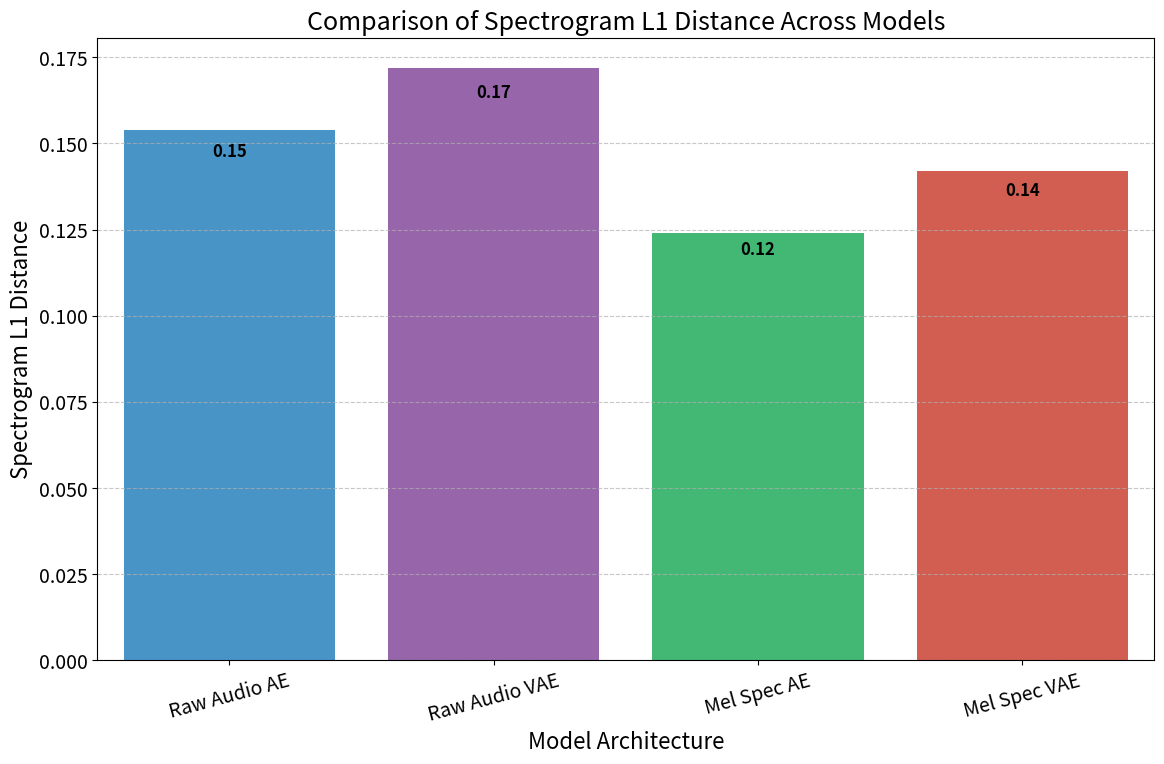
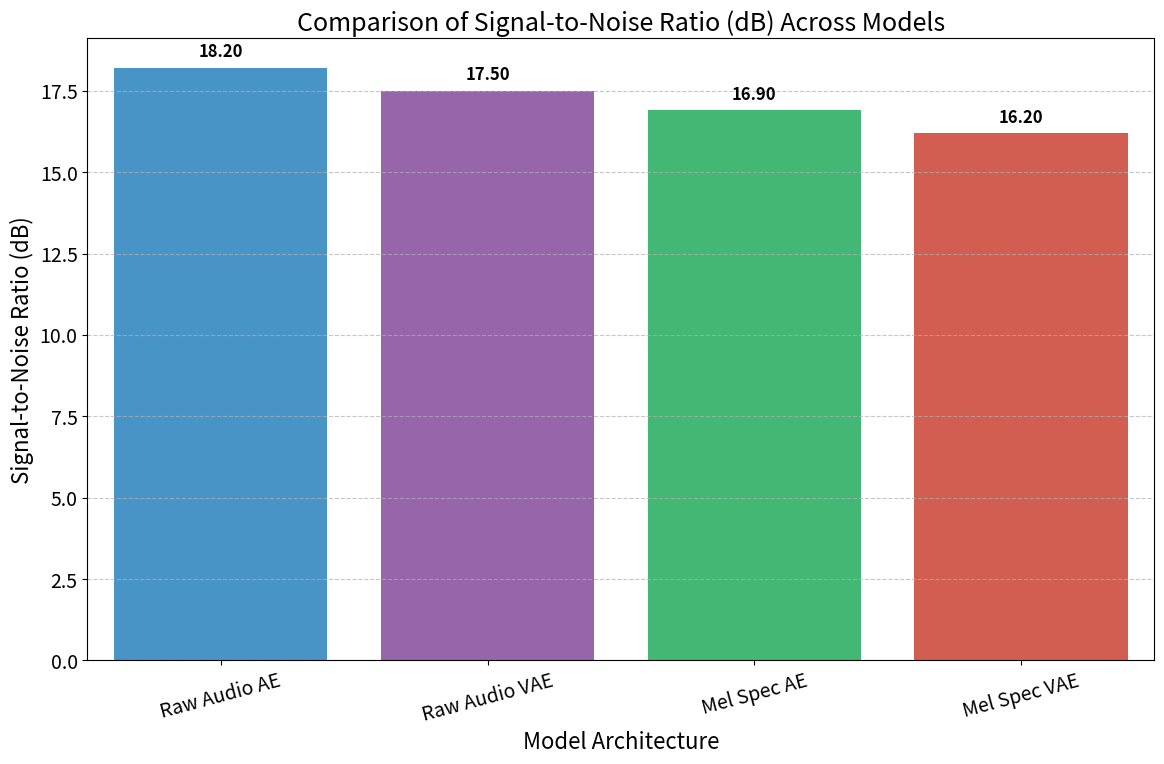
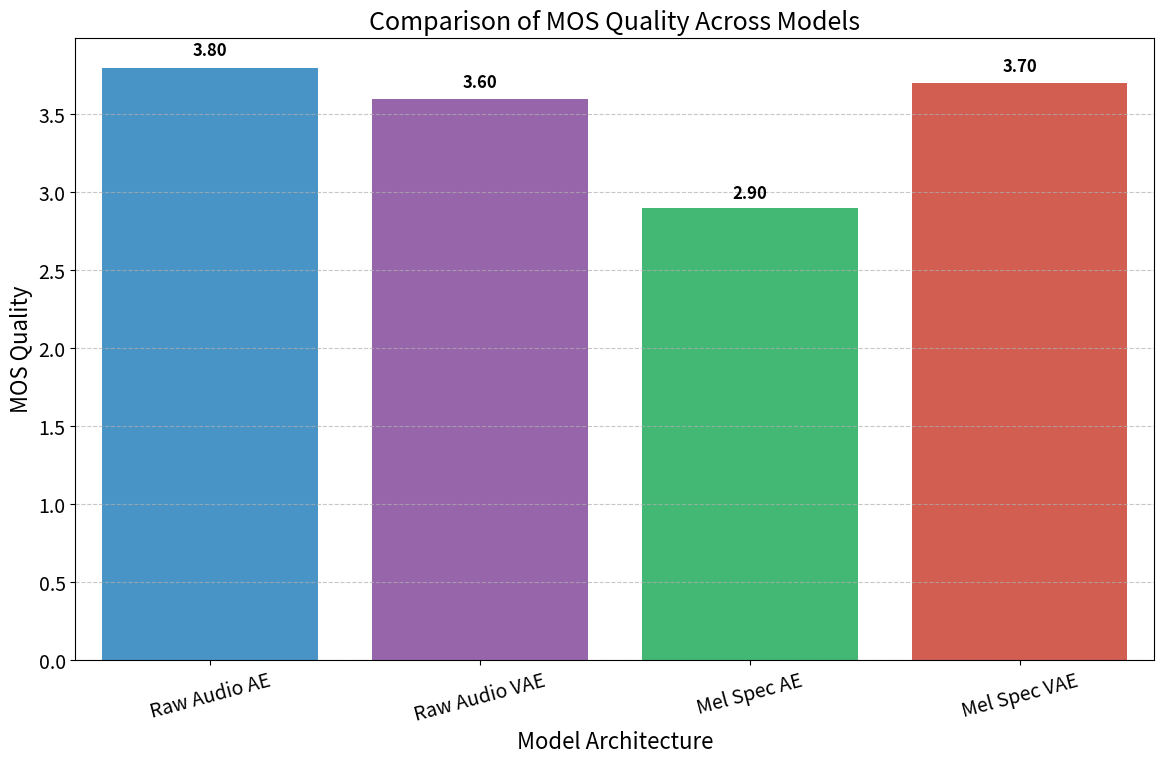
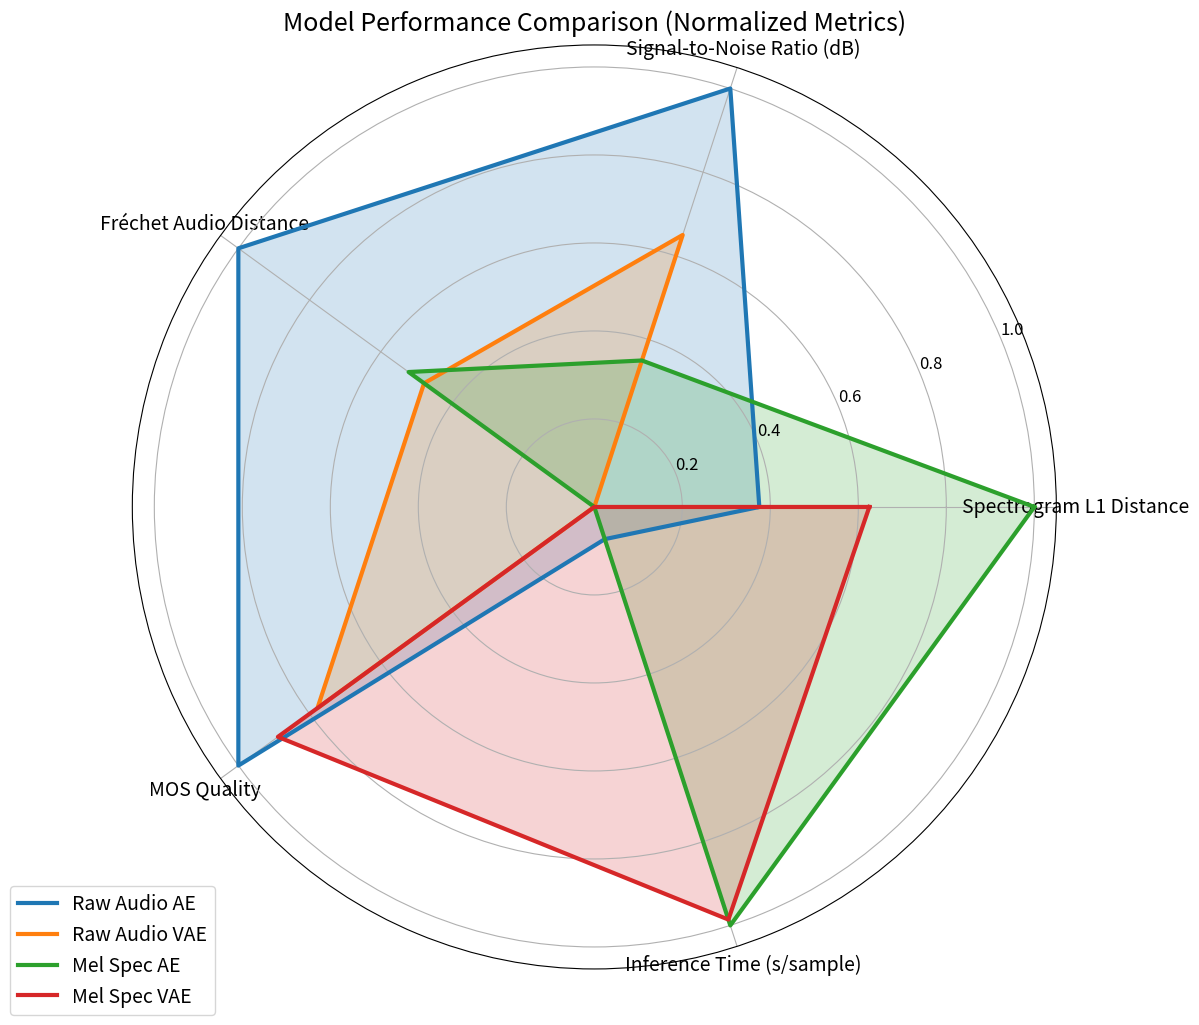
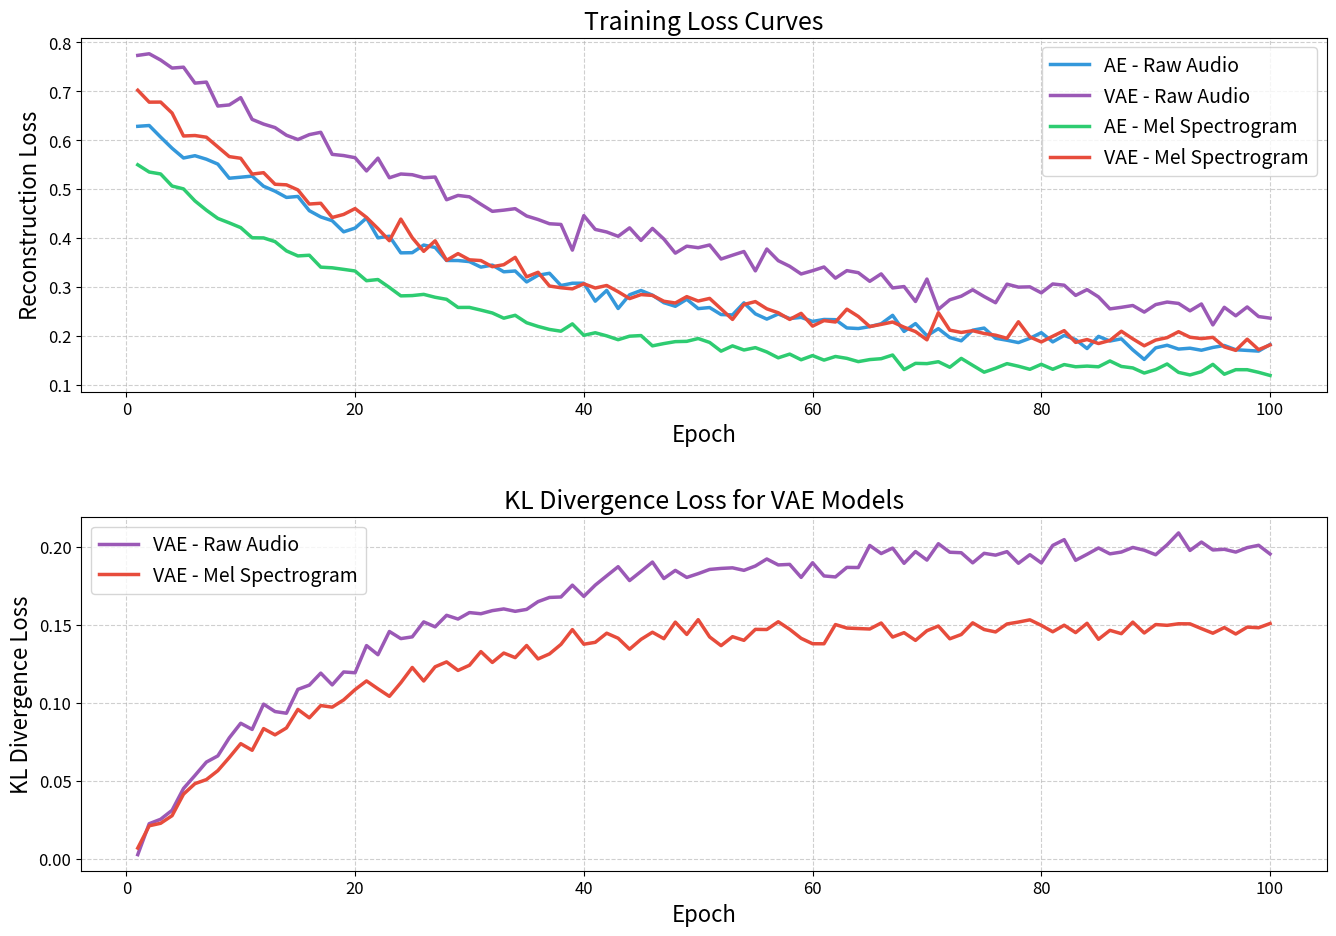
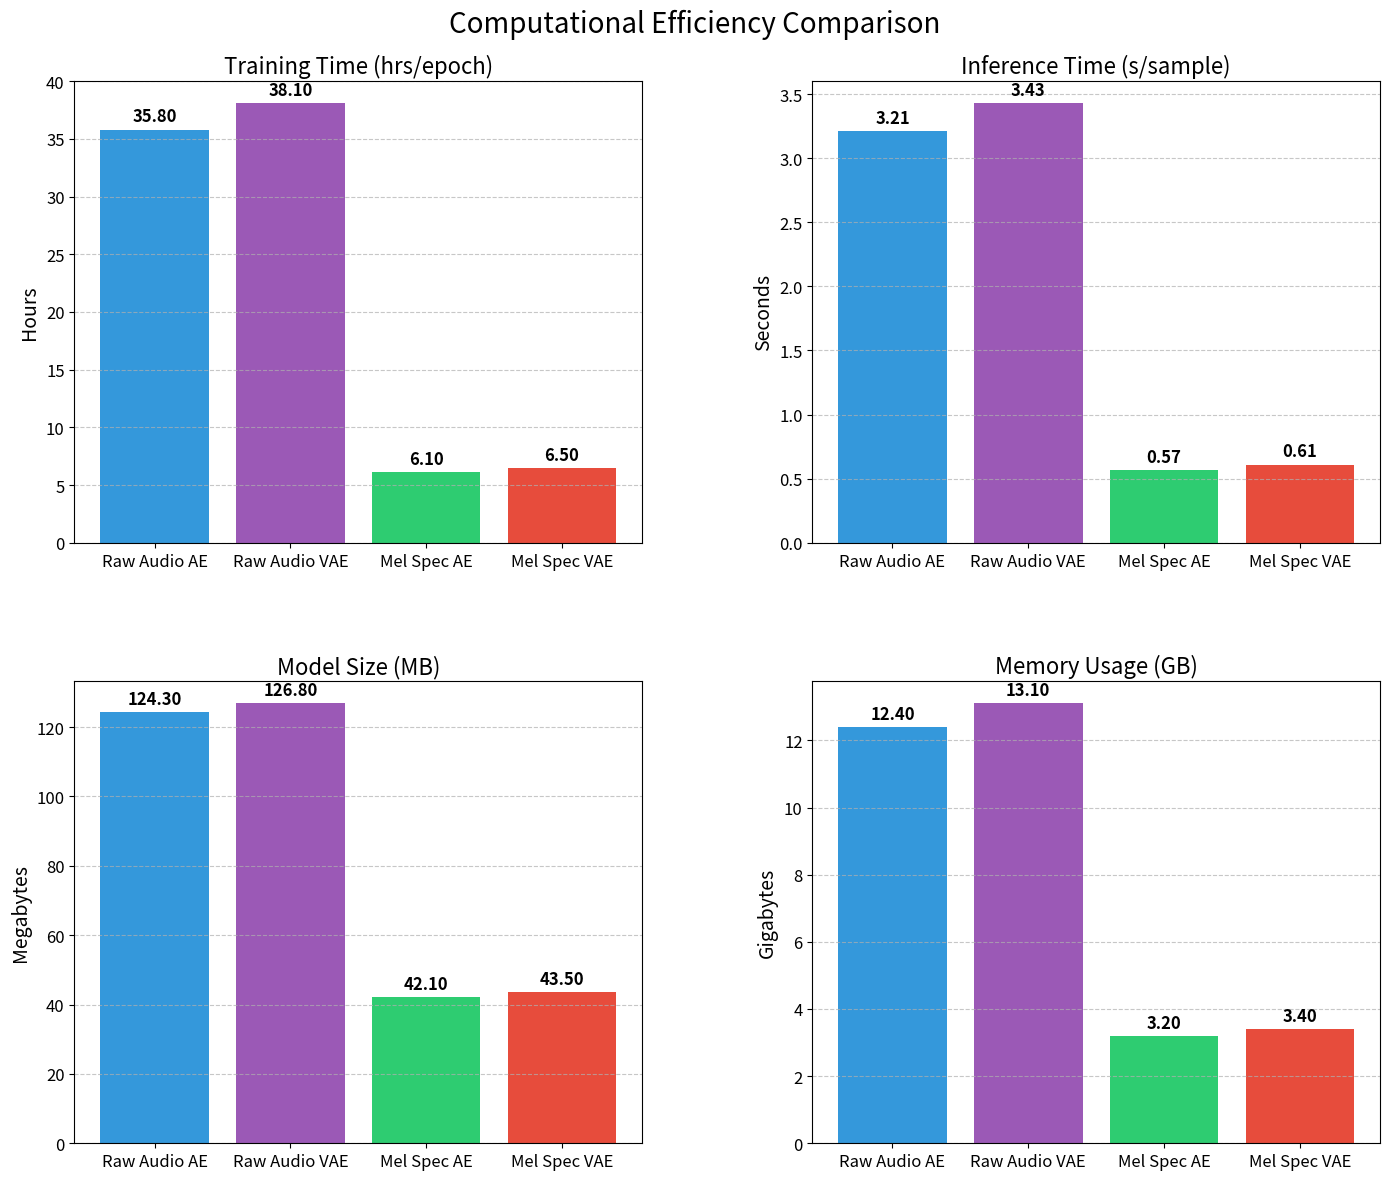

The matplotlib source for these figures, in order:
import numpy as np
import matplotlib.pyplot as plt
import pandas as pd
import seaborn as sns
import os

# Create dedicated folder for saving images
def ensure_folder_exists(folder_path):
    if not os.path.exists(folder_path):
        os.makedirs(folder_path)
        print(f"Created folder: {folder_path}")
    return folder_path

# Set output folder
OUTPUT_FOLDER = ensure_folder_exists("visualizations")

def create_metrics_df():
    """Create DataFrame with performance metrics for different model configurations"""
    # Define metrics for different models
    metrics = {
        'Model': ['Raw Audio AE', 'Raw Audio VAE', 'Mel Spec AE', 'Mel Spec VAE'],
        'Spectrogram L1 Distance': [0.154, 0.172, 0.124, 0.142],
        'Signal-to-Noise Ratio (dB)': [18.2, 17.5, 16.9, 16.2],
        'Fréchet Audio Distance': [2.21, 2.45, 2.43, 2.67],
        'PEAQ ODG': [-2.1, -2.3, -2.5, -2.7],
        'MOS Quality': [3.8, 3.6, 2.9, 3.7],
        'Training Time (hrs/epoch)': [35.8, 38.1, 6.1, 6.5],
        'Inference Time (s/sample)': [3.21, 3.43, 0.57, 0.61],
        'Model Size (MB)': [124.3, 126.8, 42.1, 43.5],
        'Memory Usage (GB)': [12.4, 13.1, 3.2, 3.4]
    }
    
    return pd.DataFrame(metrics)

def plot_bar_comparison(df, metric_name, higher_is_better=True, save_path=None):
    """Create a bar chart comparing different models on a specific metric"""
    plt.figure(figsize=(12, 8))  # Increased figure size
    
    colors = ['#3498db', '#9b59b6', '#2ecc71', '#e74c3c']
    color_dict = dict(zip(df['Model'], colors))
    
    ax = sns.barplot(x='Model', y=metric_name, data=df, palette=color_dict)
    
    plt.title(f'Comparison of {metric_name} Across Models', fontsize=18)
    plt.xlabel('Model Architecture', fontsize=16)
    plt.ylabel(metric_name, fontsize=16)
    plt.xticks(fontsize=14, rotation=15)
    plt.yticks(fontsize=14)
    
    # Add value labels above bars with larger font
    for i, val in enumerate(df[metric_name].values):
        ax.text(i, val + (val * 0.02 if higher_is_better else val * -0.05), 
                f'{val:.2f}', ha='center', fontsize=12, fontweight='bold')
    
    plt.grid(axis='y', linestyle='--', alpha=0.7)
    plt.tight_layout(pad=2.0)
    
    if save_path:
        output_path = os.path.join(OUTPUT_FOLDER, save_path)
        plt.savefig(output_path, dpi=300, bbox_inches='tight')
        print(f"Bar chart for {metric_name} saved to {output_path}")
    
    plt.show()

def plot_radar_chart(df, metrics_to_plot, save_path=None):
    """Create a radar chart comparing models across multiple metrics"""
    # Normalize metrics for radar chart
    df_radar = df.copy()
    
    # Determine if higher or lower is better for each metric
    invert_metrics = ['Spectrogram L1 Distance', 'Fréchet Audio Distance', 
                     'Training Time (hrs/epoch)', 'Inference Time (s/sample)',
                     'Model Size (MB)', 'Memory Usage (GB)']
    
    # Normalize metrics to 0-1 range (1 is always better)
    for metric in metrics_to_plot:
        if metric in invert_metrics:
            df_radar[metric] = 1 - (df_radar[metric] - df_radar[metric].min()) / (df_radar[metric].max() - df_radar[metric].min())
        else:
            df_radar[metric] = (df_radar[metric] - df_radar[metric].min()) / (df_radar[metric].max() - df_radar[metric].min())
    
    # Number of variables
    categories = metrics_to_plot
    N = len(categories)
    
    # Create angle for each category
    angles = [n / float(N) * 2 * np.pi for n in range(N)]
    angles += angles[:1]  # Close the loop
    
    # Create the plot
    fig, ax = plt.subplots(figsize=(12, 12), subplot_kw=dict(polar=True))  # Increased figure size
    
    # Add lines and points for each model
    for i, model in enumerate(df_radar['Model']):
        values = df_radar.loc[i, metrics_to_plot].values.tolist()
        values += values[:1]  # Close the loop
        
        ax.plot(angles, values, linewidth=3, label=model)  # Increased line width
        ax.fill(angles, values, alpha=0.2)
    
    # Set category labels with larger font
    plt.xticks(angles[:-1], categories, size=14)
    plt.yticks(fontsize=12)
    
    # Add legend with better formatting
    plt.legend(loc='upper right', bbox_to_anchor=(0.1, 0.1), fontsize=14)
    
    plt.title('Model Performance Comparison (Normalized Metrics)', size=18)
    
    if save_path:
        output_path = os.path.join(OUTPUT_FOLDER, save_path)
        plt.savefig(output_path, dpi=300, bbox_inches='tight')
        print(f"Radar chart saved to {output_path}")
    
    plt.show()

def plot_training_curves(save_path=None):
    """Create training loss curves for AE and VAE models"""
    # Mock training history data
    epochs = np.arange(1, 101)
    
    # Create loss curves with realistic decay patterns
    ae_raw_loss = 0.5 * np.exp(-0.03 * epochs) + 0.15 + np.random.normal(0, 0.01, size=len(epochs))
    vae_raw_loss = 0.6 * np.exp(-0.025 * epochs) + 0.2 + np.random.normal(0, 0.015, size=len(epochs))
    ae_spec_loss = 0.45 * np.exp(-0.04 * epochs) + 0.12 + np.random.normal(0, 0.008, size=len(epochs))
    vae_spec_loss = 0.55 * np.exp(-0.035 * epochs) + 0.17 + np.random.normal(0, 0.012, size=len(epochs))
    
    # For VAE, add KL divergence loss component
    vae_raw_kl = 0.2 * (1 - np.exp(-0.05 * epochs)) + np.random.normal(0, 0.005, size=len(epochs))
    vae_spec_kl = 0.15 * (1 - np.exp(-0.06 * epochs)) + np.random.normal(0, 0.004, size=len(epochs))
    
    plt.figure(figsize=(14, 10))  # Increased figure size
    
    # Plot reconstruction loss
    plt.subplot(2, 1, 1)
    plt.plot(epochs, ae_raw_loss, label='AE - Raw Audio', color='#3498db', linewidth=2.5)
    plt.plot(epochs, vae_raw_loss, label='VAE - Raw Audio', color='#9b59b6', linewidth=2.5)
    plt.plot(epochs, ae_spec_loss, label='AE - Mel Spectrogram', color='#2ecc71', linewidth=2.5)
    plt.plot(epochs, vae_spec_loss, label='VAE - Mel Spectrogram', color='#e74c3c', linewidth=2.5)
    
    plt.title('Training Loss Curves', fontsize=18)
    plt.xlabel('Epoch', fontsize=16)
    plt.ylabel('Reconstruction Loss', fontsize=16)
    plt.grid(linestyle='--', alpha=0.6)
    plt.legend(fontsize=14)
    plt.xticks(fontsize=12)
    plt.yticks(fontsize=12)
    
    # Plot KL divergence loss for VAEs
    plt.subplot(2, 1, 2)
    plt.plot(epochs, vae_raw_kl, label='VAE - Raw Audio', color='#9b59b6', linewidth=2.5)
    plt.plot(epochs, vae_spec_kl, label='VAE - Mel Spectrogram', color='#e74c3c', linewidth=2.5)
    
    plt.title('KL Divergence Loss for VAE Models', fontsize=18)
    plt.xlabel('Epoch', fontsize=16)
    plt.ylabel('KL Divergence Loss', fontsize=16)
    plt.grid(linestyle='--', alpha=0.6)
    plt.legend(fontsize=14)
    plt.xticks(fontsize=12)
    plt.yticks(fontsize=12)
    
    plt.tight_layout(pad=3.0)  # Increased padding
    
    if save_path:
        output_path = os.path.join(OUTPUT_FOLDER, save_path)
        plt.savefig(output_path, dpi=300, bbox_inches='tight')
        print(f"Training curves saved to {output_path}")
    
    plt.show()

def plot_computational_efficiency(df, save_path=None):
    """Create a visualization comparing computational efficiency metrics"""
    # Prepare data for grouped bar chart
    models = df['Model'].tolist()
    training_time = df['Training Time (hrs/epoch)'].tolist()
    inference_time = df['Inference Time (s/sample)'].tolist()
    model_size = df['Model Size (MB)'].tolist()
    memory_usage = df['Memory Usage (GB)'].tolist()
    
    fig, ax = plt.subplots(2, 2, figsize=(14, 12))  # Increased figure size
    
    # Training Time
    bars1 = ax[0, 0].bar(models, training_time, color=['#3498db', '#9b59b6', '#2ecc71', '#e74c3c'])
    ax[0, 0].set_title('Training Time (hrs/epoch)', fontsize=16)
    ax[0, 0].set_ylabel('Hours', fontsize=14)
    ax[0, 0].grid(axis='y', linestyle='--', alpha=0.7)
    ax[0, 0].tick_params(axis='both', which='major', labelsize=12)
    
    # Inference Time
    bars2 = ax[0, 1].bar(models, inference_time, color=['#3498db', '#9b59b6', '#2ecc71', '#e74c3c'])
    ax[0, 1].set_title('Inference Time (s/sample)', fontsize=16)
    ax[0, 1].set_ylabel('Seconds', fontsize=14)
    ax[0, 1].grid(axis='y', linestyle='--', alpha=0.7)
    ax[0, 1].tick_params(axis='both', which='major', labelsize=12)
    
    # Model Size
    bars3 = ax[1, 0].bar(models, model_size, color=['#3498db', '#9b59b6', '#2ecc71', '#e74c3c'])
    ax[1, 0].set_title('Model Size (MB)', fontsize=16)
    ax[1, 0].set_ylabel('Megabytes', fontsize=14)
    ax[1, 0].grid(axis='y', linestyle='--', alpha=0.7)
    ax[1, 0].tick_params(axis='both', which='major', labelsize=12)
    
    # Memory Usage
    bars4 = ax[1, 1].bar(models, memory_usage, color=['#3498db', '#9b59b6', '#2ecc71', '#e74c3c'])
    ax[1, 1].set_title('Memory Usage (GB)', fontsize=16)
    ax[1, 1].set_ylabel('Gigabytes', fontsize=14)
    ax[1, 1].grid(axis='y', linestyle='--', alpha=0.7)
    ax[1, 1].tick_params(axis='both', which='major', labelsize=12)
    
    # Add value labels on all bars with larger font
    for i, ax_i in enumerate(ax.flatten()):
        bars = [bars1, bars2, bars3, bars4][i]
        for bar in bars:
            height = bar.get_height()
            ax_i.annotate(f'{height:.2f}',
                        xy=(bar.get_x() + bar.get_width()/2, height),
                        xytext=(0, 3),  # 3 points vertical offset
                        textcoords="offset points",
                        ha='center', va='bottom', fontsize=12, fontweight='bold')
            
    plt.suptitle('Computational Efficiency Comparison', fontsize=20)
    plt.tight_layout()
    plt.subplots_adjust(top=0.92, hspace=0.3, wspace=0.3)  # Increased spacing
    
    if save_path:
        output_path = os.path.join(OUTPUT_FOLDER, save_path)
        plt.savefig(output_path, dpi=300, bbox_inches='tight')
        print(f"Computational efficiency visualization saved to {output_path}")
    
    plt.show()

if __name__ == "__main__":
    # Create the metrics dataframe
    metrics_df = create_metrics_df()
    
    # Generate individual metric comparisons
    plot_bar_comparison(metrics_df, 'Spectrogram L1 Distance', higher_is_better=False, 
                       save_path="l1_distance_comparison.png")
    
    plot_bar_comparison(metrics_df, 'Signal-to-Noise Ratio (dB)', higher_is_better=True, 
                       save_path="snr_comparison.png")
    
    plot_bar_comparison(metrics_df, 'MOS Quality', higher_is_better=True, 
                       save_path="mos_comparison.png")
    
    # Generate radar chart for overall comparison
    metrics_to_plot = ['Spectrogram L1 Distance', 'Signal-to-Noise Ratio (dB)', 
                      'Fréchet Audio Distance', 'MOS Quality', 'Inference Time (s/sample)']
    plot_radar_chart(metrics_df, metrics_to_plot, save_path="model_radar_comparison.png")
    
    # Generate training curves
    plot_training_curves(save_path="training_curves.png")
    
    # Generate computational efficiency visualization
    plot_computational_efficiency(metrics_df, save_path="computational_efficiency.png")